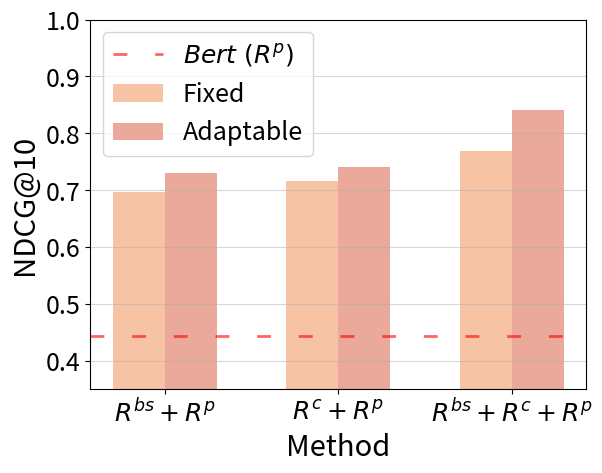

The matplotlib source for this figure: (Note: this script raises an exception after producing the figure.)
import matplotlib.pyplot as plt
import seaborn as sns

def RDR_run():
    name_list = ['$R^{bs}+R^p$','$R^c+R^p$','$R^{bs}+R^c+R^p$']
    num_list = [0.6973,0.7161,0.7695]
    err1=[0.2790,0.2668,0.2200]
    num_list1 =  [0.7294,0.7408,0.8416]
    err2=[0.2783,0.2668,0.2064]
    x =list(range(len(num_list)))
    total_width, n = 0.6, 2
    width = total_width / n
    # 绘制网格,alpha设置透明度
    # CEDFEF 92C2DD 4995C6 1663A9
    plt.ylim(0.35,1.0)
    plt.xlabel("Models",fontsize = 21)
    plt.ylabel("NDCG@10",fontsize = 21)
    plt.xlabel("Method")
    plt.ylabel("NDCG@10")
    plt.grid(alpha=0.5,axis='y')
    plt.bar(x, num_list, width=width, label='Fixed',fc = sns.color_palette("rocket_r")[0], alpha=0.8 ) # 
    for i in range(len(x)):
        x[i] = x[i] + width / 2
    plt.bar(x, num_list1, width=0, tick_label = name_list,fc = sns.color_palette("light:r")[3], alpha=0.8)
    for i in range(len(x)):
        x[i] = x[i] + width / 2
    plt.bar(x, num_list1, width=width, label='Adaptable',fc ='#e38c7a', alpha=0.75,) #sns.color_palette("rocket_r")[1]
    # plt.fill_between(x, y+y_std, y-y_std, alpha=0.2) 

    # for i in range(len(x)):
    #     x[i] = x[i] + width
    # plt.bar(x, num_list_random, width=width, label='Random',tick_label = name_list,fc = sns.color_palette("light:b")[1], alpha=0.8)
    plt.axhline(0.4439,c="red", ls="--", lw=2, dashes=(5, 10), label='$Bert~(R^p)$',alpha=0.6)
    plt.legend(fontsize=18, ncol = 1, loc='upper left')
    plt.xticks(fontsize=18)
    plt.yticks(fontsize=18)
    plt.savefig('../results/rdr.png', bbox_inches='tight')

def UDR_run():
    name_list = ['$QE^{R^{bs}+R^p}$','$QE^{R^c+R^p}$','$QE^{R^{bs}+R^c+R^p}$']
    num_list = [0.3487,0.3753,0.3797]
    err1=[0.2790,0.2668,0.2200]
    num_list1 =  [0.3750,0.3909,0.4521]
    err2=[0.2783,0.2668,0.2064]
    x =list(range(len(num_list)))
    total_width, n = 0.6, 2
    width = total_width / n
    # 绘制网格,alpha设置透明度
    #  92C2DD  1663A9
    plt.ylim(0.3,0.5)
    plt.yticks([0.3,0.35,0.4,0.45,0.5])
    plt.xlabel("Models",fontsize = 21)
    plt.ylabel("NDCG@10",fontsize = 21)
    plt.xlabel("Method")
    plt.grid(alpha=0.5,axis='y')
    plt.bar(x, num_list, width=width, label='Fixed',fc = '#CEDFEF',alpha=0.8 )
    for i in range(len(x)):
        x[i] = x[i] + width/2
    plt.bar(x, num_list1, width=0, tick_label = name_list,fc = sns.color_palette("light:r")[3], alpha=0.8)
    for i in range(len(x)):
        x[i] = x[i] + width/2
    plt.bar(x, num_list1, width=width, label='Adaptable',fc = '#bbc2d4', alpha=0.75,)
    # plt.fill_between(x, y+y_std, y-y_std, alpha=0.2) 

    # for i in range(len(x)):
    #     x[i] = x[i] + width
    # plt.bar(x, num_list_random, width=width, label='Random',tick_label = name_list,fc = sns.color_palette("light:b")[1], alpha=0.8)
    plt.axhline(0.3352,c="red", ls="--", lw=2, dashes=(5, 10), label='$Bert~(R^p)$',alpha=0.6)
    plt.legend(fontsize=19)
    plt.xticks(fontsize=18)
    plt.yticks(fontsize=18)
    plt.savefig('../results/udr.png', bbox_inches='tight')

if __name__ == '__main__':
    RDR_run()
    UDR_run()